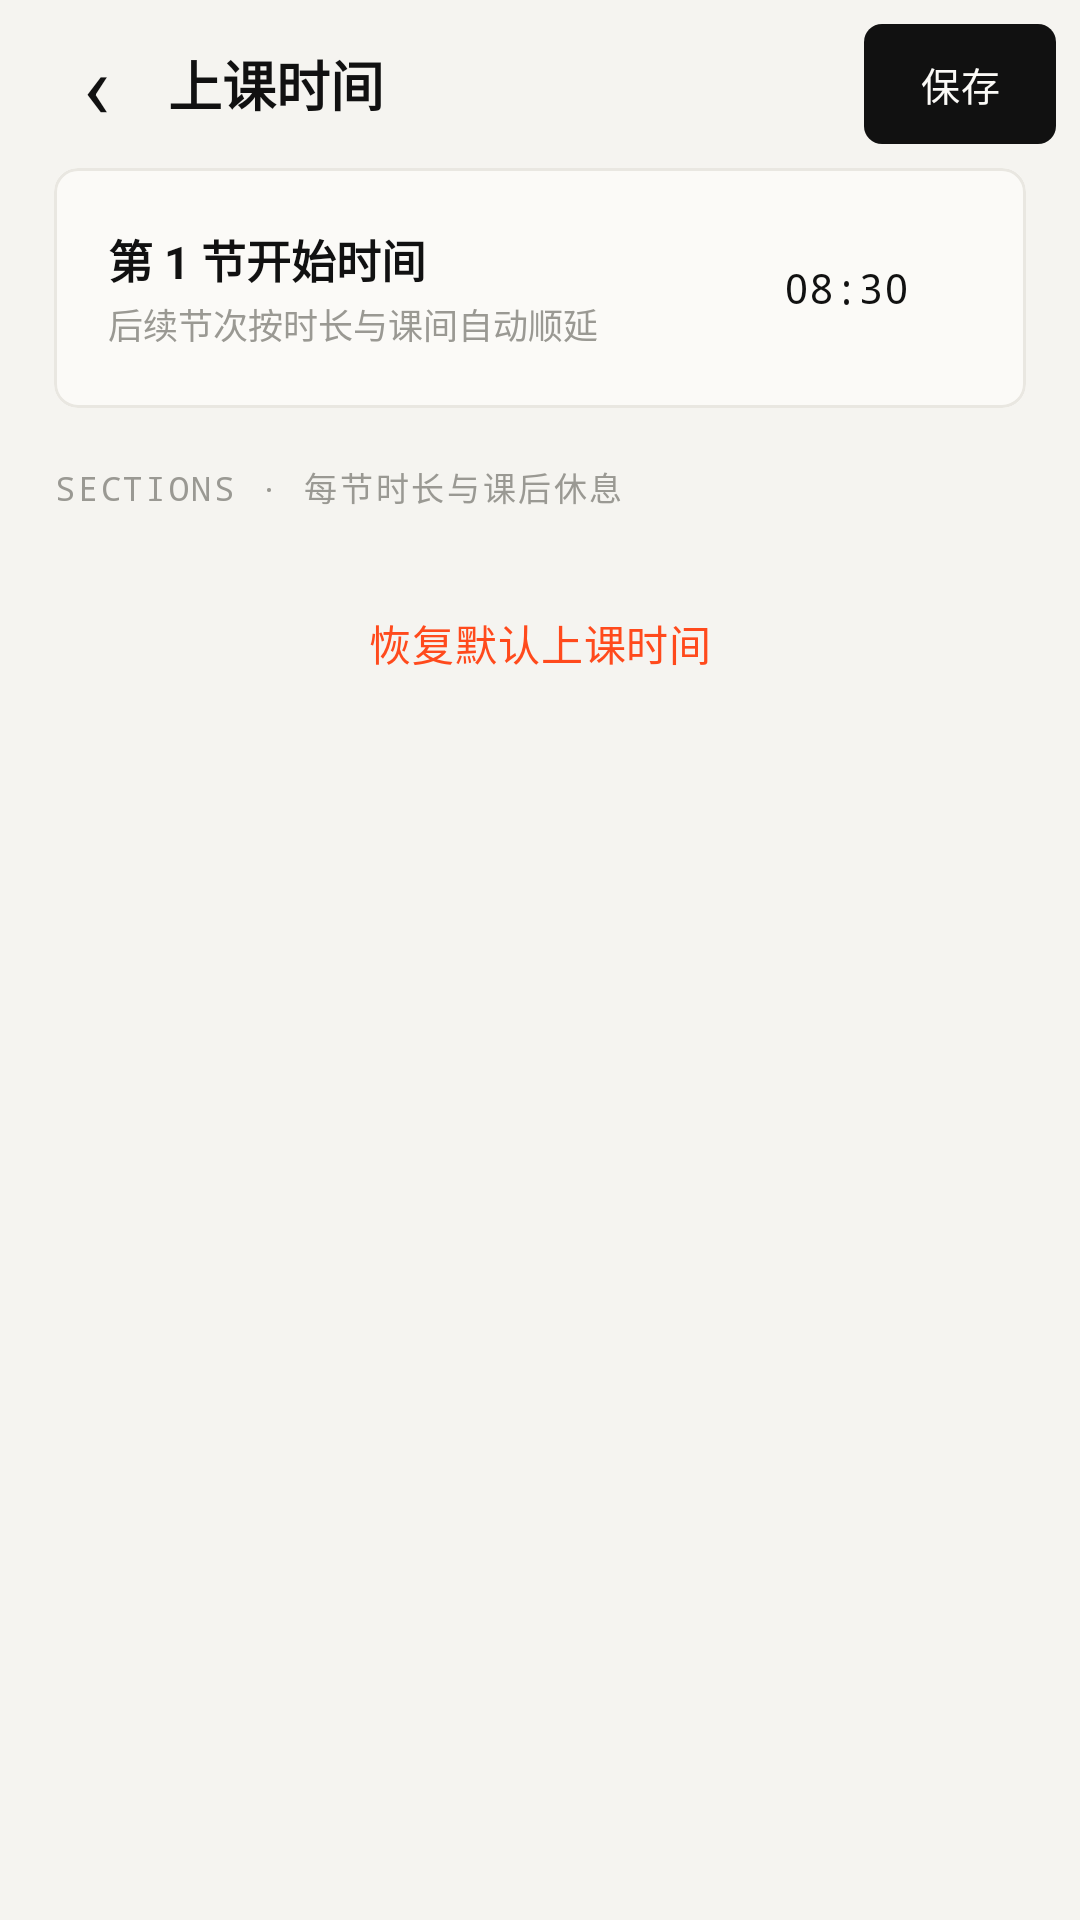

This screen was rendered from an Android layout file. Write that file and the resources it references.
<!-- AndroidManifest.xml: application theme Theme.EcutCampus -->
<!-- res/layout/activity_schedule_settings.xml -->
<?xml version="1.0" encoding="utf-8"?>
<LinearLayout xmlns:android="http://schemas.android.com/apk/res/android"
    xmlns:app="http://schemas.android.com/apk/res-auto"
    android:layout_width="match_parent"
    android:layout_height="match_parent"
    android:background="?attr/gBg"
    android:orientation="vertical">

    <LinearLayout
        android:layout_width="match_parent"
        android:layout_height="56dp"
        android:gravity="center_vertical"
        android:orientation="horizontal"
        android:paddingHorizontal="8dp">

        <TextView
            android:id="@+id/btn_schedule_back"
            android:layout_width="48dp"
            android:layout_height="48dp"
            android:background="?attr/selectableItemBackgroundBorderless"
            android:contentDescription="返回"
            android:gravity="center"
            android:text="‹"
            android:textColor="?attr/gInk"
            android:textSize="30sp" />

        <TextView
            android:layout_width="0dp"
            android:layout_height="wrap_content"
            android:layout_weight="1"
            android:text="上课时间"
            android:textColor="?attr/gInk"
            android:textSize="18sp"
            android:textStyle="bold" />

        <com.google.android.material.button.MaterialButton
            android:id="@+id/btn_schedule_save"
            style="@style/Gauge.Button.Compact"
            android:layout_width="wrap_content"
            android:layout_height="wrap_content"
            android:text="保存" />
    </LinearLayout>

    <ScrollView
        android:layout_width="match_parent"
        android:layout_height="0dp"
        android:layout_weight="1"
        android:clipToPadding="false"
        android:paddingHorizontal="18dp"
        android:paddingBottom="24dp">

        <LinearLayout
            android:layout_width="match_parent"
            android:layout_height="wrap_content"
            android:orientation="vertical">

            <com.google.android.material.card.MaterialCardView
                style="@style/G.Card">

                <LinearLayout
                    android:layout_width="match_parent"
                    android:layout_height="wrap_content"
                    android:gravity="center_vertical"
                    android:orientation="horizontal"
                    android:paddingHorizontal="18dp"
                    android:paddingVertical="16dp">

                    <LinearLayout
                        android:layout_width="0dp"
                        android:layout_height="wrap_content"
                        android:layout_weight="1"
                        android:orientation="vertical">

                        <TextView
                            android:layout_width="wrap_content"
                            android:layout_height="wrap_content"
                            android:text="第 1 节开始时间"
                            android:textColor="?attr/gInk"
                            android:textSize="15sp"
                            android:textStyle="bold" />

                        <TextView
                            android:layout_width="wrap_content"
                            android:layout_height="wrap_content"
                            android:layout_marginTop="2dp"
                            android:text="后续节次按时长与课间自动顺延"
                            android:textColor="?attr/gMute"
                            android:textSize="11.5sp" />
                    </LinearLayout>

                    <EditText
                        android:id="@+id/et_first_class_start"
                        android:layout_width="84dp"
                        android:layout_height="48dp"
                        android:background="@drawable/bg_gauge_input"
                        android:fontFamily="monospace"
                        android:gravity="center"
                        android:inputType="time"
                        android:paddingHorizontal="8dp"
                        android:text="08:30"
                        android:textColor="?attr/gInk"
                        android:textColorHint="?attr/gMute"
                        android:textSize="14sp" />
                </LinearLayout>
            </com.google.android.material.card.MaterialCardView>

            <TextView
                style="@style/G.SectionLabel"
                android:layout_marginTop="18dp"
                android:text="SECTIONS · 每节时长与课后休息" />

            <LinearLayout
                android:id="@+id/section_settings_container"
                android:layout_width="match_parent"
                android:layout_height="wrap_content"
                android:orientation="vertical" />

            <com.google.android.material.button.MaterialButton
                android:id="@+id/btn_schedule_reset"
                style="@style/Gauge.Button.Ghost.Danger"
                android:layout_width="match_parent"
                android:layout_height="wrap_content"
                android:layout_marginTop="12dp"
                android:text="恢复默认上课时间" />

        </LinearLayout>
    </ScrollView>
</LinearLayout>
<!-- resources referenced by this layout -->
<resources>
  <style name="G.Card">
          <item name="android:layout_width">match_parent</item>
          <item name="android:layout_height">wrap_content</item>
          <item name="cardBackgroundColor">?attr/gCard</item>
          <item name="cardCornerRadius">?attr/gCardRadius</item>
          <item name="cardElevation">0dp</item>
          <item name="strokeColor">?attr/gCardStroke</item>
          <item name="strokeWidth">1dp</item>
      </style>
  <style name="Gauge.Button.Compact">
          <item name="android:insetTop">4dp</item>
          <item name="android:insetBottom">4dp</item>
          <item name="android:minWidth">64dp</item>
          <item name="android:paddingStart">16dp</item>
          <item name="android:paddingEnd">16dp</item>
          <item name="android:textSize">13sp</item>
      </style>
  <style name="Gauge.Button.Ghost.Danger">
          <item name="android:textColor">?attr/gDanger</item>
      </style>
  <color name="g_paper">#F5F4F0</color>
  <color name="g_card">#FBFAF7</color>
  <color name="g_line">#E9E7E1</color>
  <color name="g_ink">#111111</color>
  <color name="g_sub">#55554F</color>
  <color name="g_sub2">#45453F</color>
  <color name="g_mute">#9A9993</color>
  <color name="g_chip">#ECEAE4</color>
  <color name="g_accent">#FF4A1C</color>
  <color name="g_hair">#17000000</color>
  <color name="g_stroke">#33000000</color>
  <color name="g_ink_18">#2E111111</color>
  <color name="g_ink_12">#1F111111</color>
  <color name="g_ink_08">#14111111</color>
  <color name="g_paper_e8">#E8F5F4F0</color>
  <color name="g_paper_c8">#C8F5F4F0</color>
  <color name="g_on_ink">#FBFAF7</color>
  <color name="g_warn">#B4540A</color>
  <color name="g_ok">#2F5D3A</color>
  <!-- drawable ic_splash_donkey (drawable) -->
  <?xml version="1.0" encoding="utf-8"?>
  <inset xmlns:android="http://schemas.android.com/apk/res/android"
      android:drawable="@drawable/ic_launcher_artwork"
      android:insetLeft="24%"
      android:insetTop="22%"
      android:insetRight="24%"
      android:insetBottom="22%" />
  <color name="ic_launcher_background">#F8F8F6</color>
  <style name="Gauge.Shape.Small" parent="">
          <item name="cornerFamily">rounded</item>
          <item name="cornerSize">6dp</item>
      </style>
  <style name="Gauge.Shape.Medium" parent="">
          <item name="cornerFamily">rounded</item>
          <item name="cornerSize">8dp</item>
      </style>
  <style name="Gauge.Dialog.Framework" parent="android:Theme.Material.Light.Dialog.Alert">
          <item name="android:windowBackground">@drawable/bg_gauge_dialog</item>
          <item name="android:colorAccent">?attr/gInk</item>
          <item name="android:colorPrimary">?attr/gInk</item>
          <item name="android:textColorPrimary">?attr/gInk</item>
          <item name="android:textColorSecondary">?attr/gSub</item>
          <item name="android:backgroundDimAmount">0.28</item>
      </style>
  <style name="Gauge.WindowAnimation" parent="@android:style/Animation.Activity">
          <item name="android:activityOpenEnterAnimation">@anim/gauge_enter</item>
          <item name="android:activityOpenExitAnimation">@anim/gauge_exit</item>
          <item name="android:activityCloseEnterAnimation">@anim/gauge_pop_enter</item>
          <item name="android:activityCloseExitAnimation">@anim/gauge_pop_exit</item>
      </style>
  <!-- drawable ic_launcher_artwork (drawable) -->
  <?xml version="1.0" encoding="utf-8"?>
  <bitmap xmlns:android="http://schemas.android.com/apk/res/android"
      android:src="@drawable/lvlv_artwork"
      android:gravity="fill"
      android:filter="true" />
  <style name="Gauge.Button.Text" parent="Widget.Material3.Button.TextButton.Dialog">
          <item name="android:textColor">?attr/gInk</item>
          <item name="rippleColor">?attr/gHair</item>
      </style>
</resources>
